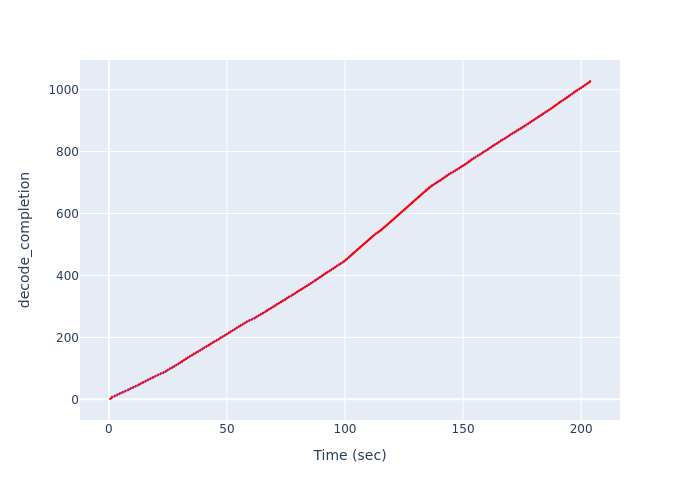

The table this chart was drawn from, first rows:
Time (sec), decode_completion
0.4671, 1
0.6918, 2
0.9203, 3
1.154, 4
1.252, 5
1.252, 6
1.252, 7
1.252, 8
2.433, 9
2.433, 10
2.433, 11
2.433, 12
3.57, 13
3.57, 14
3.57, 15
3.57, 16
4.616, 17
4.616, 18
4.616, 19
4.616, 20
5.771, 21
5.771, 22
5.771, 23
5.771, 24
6.923, 25
6.923, 26
6.923, 27
6.923, 28
8.156, 29
8.156, 30
8.156, 31
8.156, 32
9.125, 33
9.125, 34
9.125, 35
9.125, 36
10.27, 37
10.27, 38
10.27, 39
10.27, 40
11.36, 41
11.36, 42
11.36, 43
11.36, 44
12.53, 45
12.53, 46
12.53, 47
12.53, 48
13.4, 49
13.4, 50
13.4, 51
13.4, 52
14.44, 53
14.44, 54
14.44, 55
14.44, 56
15.53, 57
15.53, 58
15.53, 59
15.53, 60
... 968 more rows
